Run: headless pygame with SDL's dummy video driver; simulated clock (each Clock.tick advances the game by its frame time, no real sleeping); random seed 0; keys injected as events and as key.get_pressed() state; no mouse input.
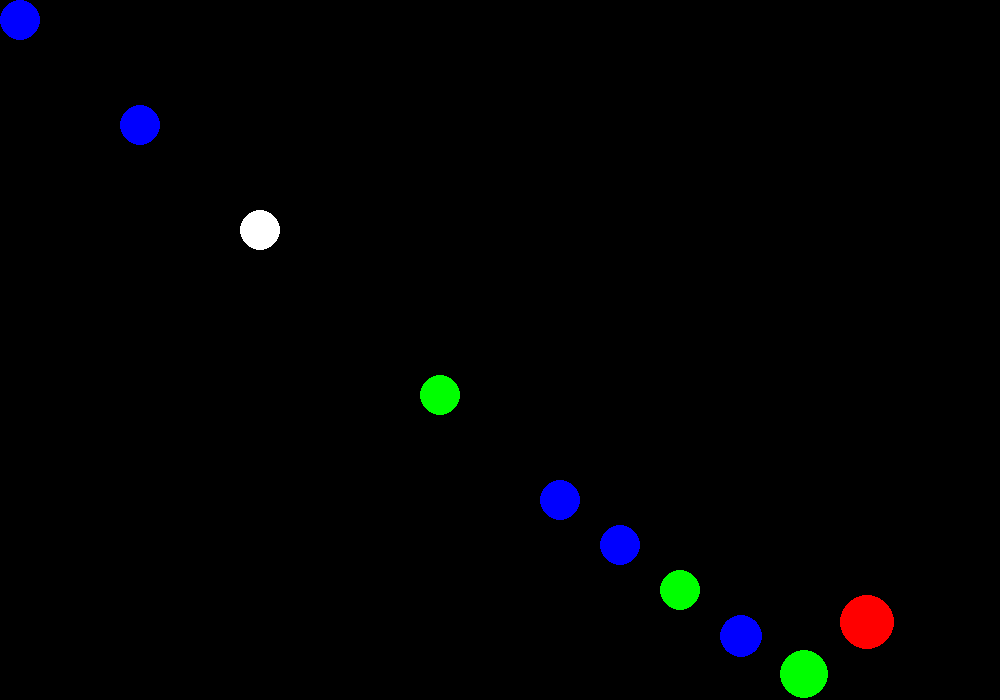
Frame 1 of 4 · flips 1–60 · no input
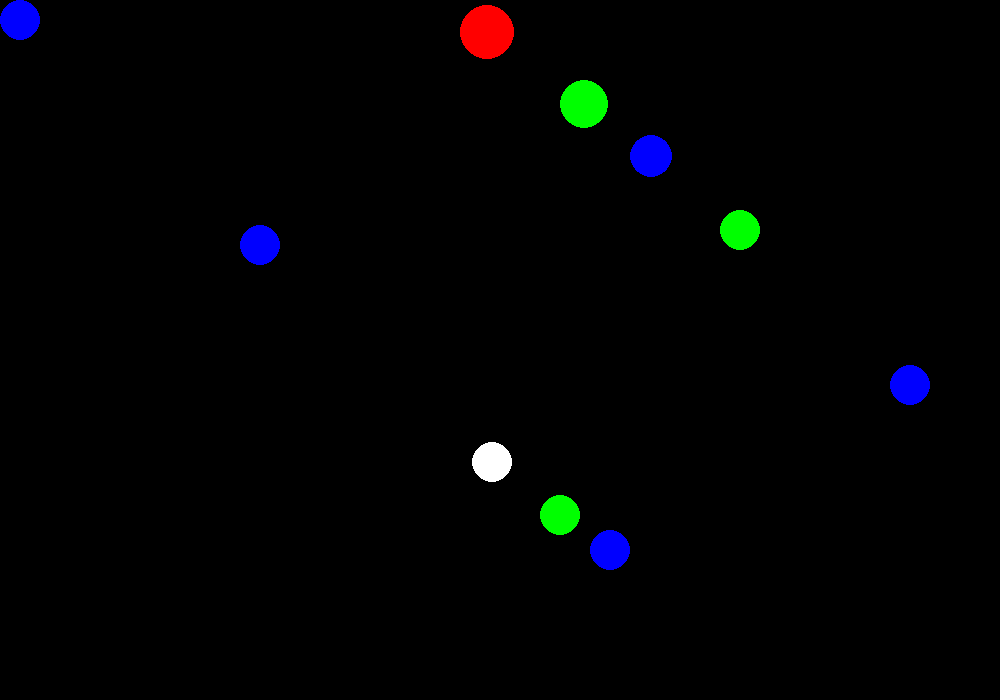
Frame 2 of 4 · flips 61–180 · tapped SPACE, RETURN · held RIGHT (→), D
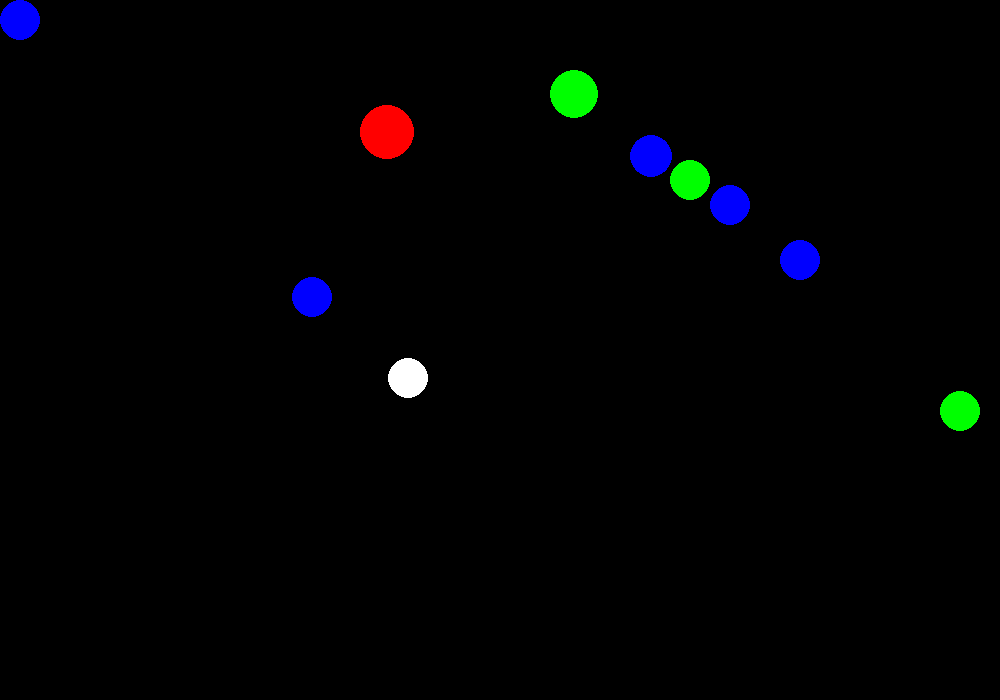
Frame 3 of 4 · flips 181–300 · held DOWN (↓), S
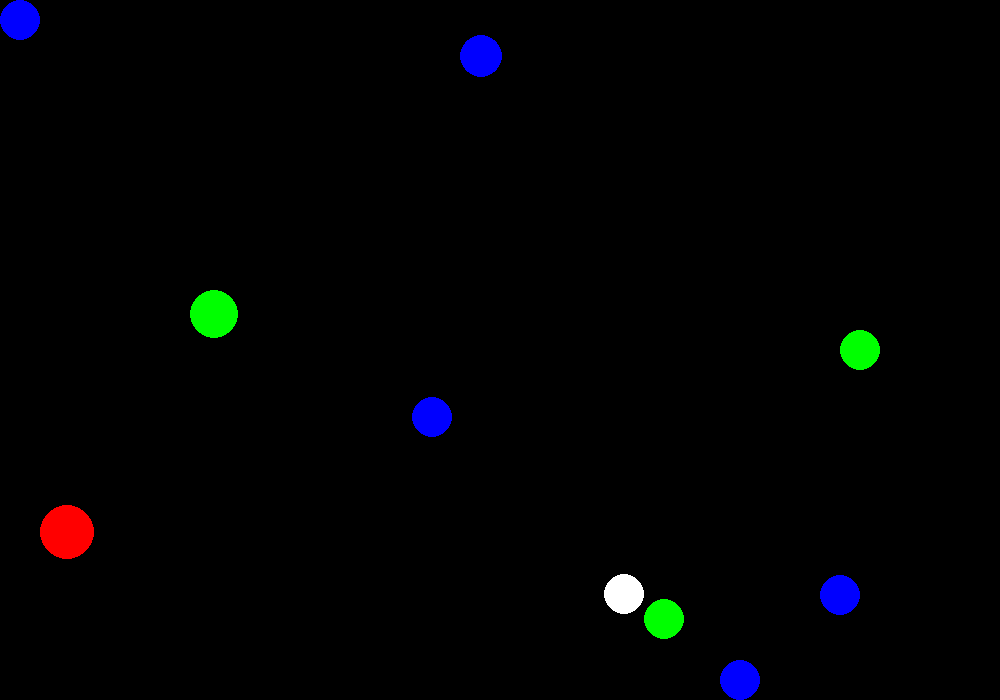
Frame 4 of 4 · flips 301–420 · held LEFT (←), A, UP (↑), W

The pygame program that drew these frames:

import pygame, sys, math, random
from pygame.locals import *

pygame.init()
DISPLAYSURF = pygame.display.set_mode((1000, 700))
BLACK = (0, 0, 0)
WHITE = (255, 255, 255)
RED = (255, 0, 0)
GREEN = (0, 255, 0)
BLUE = (0, 0, 255)
YELLOW = (255, 255, 0)
COLORS = [WHITE, RED, GREEN, BLUE, YELLOW]
pygame.display.set_caption('Bouncing Ball with classes')


# Create the ball class
class Ball():
    # This code gets executed as soon as we create a new instance
    def __init__(self, color, x, y, radius, speed, angle=-45):
        self.color = color
        self.rect = pygame.Rect(x, y, radius * 2, radius * 2)
        self.speed = speed
        self.angle = math.radians(-angle)

    # Update our game state by moving and bouncing if needed
    def update(self):
        delta_x = self.speed * math.cos(self.angle)
        delta_y = self.speed * math.sin(self.angle)
        self.rect = self.rect.move(delta_x, delta_y)
        hit_bounds = False

        if self.rect.right >= DISPLAYSURF.get_width() or self.rect.left <= 0:
            self.angle = math.pi - self.angle
            hit_bounds = True

        if self.rect.top <= 0 or self.rect.bottom >= DISPLAYSURF.get_height():
            self.angle = -self.angle
            hit_bounds = True

        for ball in ball_list:
            if not hit_bounds and not ball is self and self.rect.colliderect(ball.rect):
                self.angle = self.angle - math.pi
                break

    # Draw our ball to the screen
    def draw(self):
        pygame.draw.circle(DISPLAYSURF, self.color, self.rect.center, int(self.rect.width / 2))


## Make our list variable
ball_list = []

# Create a list of 10 Ball instances
for i in range(10):
    colIdx = random.randrange(0, 4)
    ball_list.append(Ball(COLORS[colIdx], i * 60, i * 45, max(i * 3, 20), min(i * 2, 8)))

# Game loop
while True:
    # Handle events
    for event in pygame.event.get():
        if event.type == QUIT:
            pygame.quit()
            sys.exit()

    # Update game state
    for ball in ball_list:
        ball.update()

    # Draw screen
    DISPLAYSURF.fill(BLACK)

    for ball in ball_list:
        ball.draw()

    pygame.display.update()
